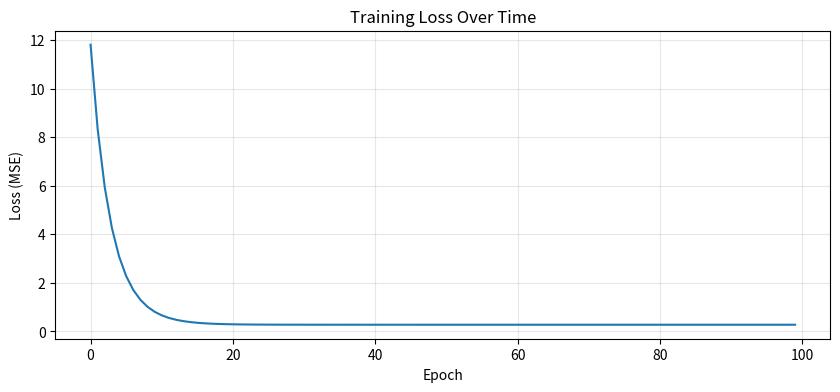

Generate this figure with matplotlib:
# Source: AI_Learning_Cursor lines 1915-2087
# Original transcript phase: None - None
# Nearest header: #### The Complete Implementation
# Title: LINEAR REGRESSION FROM SCRATCH
#
# This file was extracted automatically by reference_code/_extract_from_transcript.py
# from the original Cursor session that produced this curriculum.
# It is intended as REFERENCE / SOLUTION code: build your own version FIRST,
# then diff your version against this one to find blind spots.

"""
LINEAR REGRESSION FROM SCRATCH

The goal: Given data points, find the best line (or hyperplane) that fits them.

The math:
- Prediction: y_pred = X @ weights + bias
- Loss (Mean Squared Error): L = mean((y_pred - y_true)²)
- Gradients: 
    dL/dweights = (2/n) * X.T @ (y_pred - y_true)
    dL/dbias = (2/n) * sum(y_pred - y_true)
- Update: weights = weights - learning_rate * gradient
"""

import numpy as np
import matplotlib.pyplot as plt

class LinearRegressionFromScratch:
    """
    Full implementation of linear regression with gradient descent.
    This is exactly what happens inside ML libraries!
    """
    
    def __init__(self, learning_rate=0.01):
        self.learning_rate = learning_rate
        self.weights = None
        self.bias = None
        self.loss_history = []
    
    def _initialize_parameters(self, n_features):
        """Initialize weights and bias (like initializing neural network weights)."""
        # Small random values work well for initialization
        self.weights = np.random.randn(n_features) * 0.01
        self.bias = 0.0
        print(f"Initialized weights: {self.weights}")
        print(f"Initialized bias: {self.bias}")
    
    def _forward(self, X):
        """
        Forward pass: compute predictions.
        This is the same as a neural network forward pass!
        """
        return X @ self.weights + self.bias
    
    def _compute_loss(self, y_pred, y_true):
        """
        Compute Mean Squared Error (MSE) loss.
        This measures how wrong our predictions are.
        """
        n = len(y_true)
        mse = np.sum((y_pred - y_true) ** 2) / n
        return mse
    
    def _compute_gradients(self, X, y_pred, y_true):
        """
        Compute gradients using calculus.
        This tells us how to adjust weights to reduce loss.
        """
        n = len(y_true)
        error = y_pred - y_true
        
        # Gradient of loss with respect to weights
        dL_dweights = (2 / n) * (X.T @ error)
        
        # Gradient of loss with respect to bias
        dL_dbias = (2 / n) * np.sum(error)
        
        return dL_dweights, dL_dbias
    
    def _update_parameters(self, dL_dweights, dL_dbias):
        """
        Gradient descent update step.
        Move parameters in the direction that reduces loss.
        """
        self.weights = self.weights - self.learning_rate * dL_dweights
        self.bias = self.bias - self.learning_rate * dL_dbias
    
    def fit(self, X, y, n_epochs=100, verbose=True):
        """
        Train the model using gradient descent.
        
        Parameters:
        - X: Input features, shape (n_samples, n_features)
        - y: Target values, shape (n_samples,)
        - n_epochs: Number of training iterations
        """
        n_samples, n_features = X.shape
        
        # Step 1: Initialize parameters
        self._initialize_parameters(n_features)
        
        if verbose:
            print(f"\nTraining for {n_epochs} epochs...")
            print("-" * 50)
        
        for epoch in range(n_epochs):
            # Step 2: Forward pass (make predictions)
            y_pred = self._forward(X)
            
            # Step 3: Compute loss (how wrong are we?)
            loss = self._compute_loss(y_pred, y)
            self.loss_history.append(loss)
            
            # Step 4: Backward pass (compute gradients)
            dL_dweights, dL_dbias = self._compute_gradients(X, y_pred, y)
            
            # Step 5: Update parameters (gradient descent step)
            self._update_parameters(dL_dweights, dL_dbias)
            
            if verbose and (epoch < 5 or epoch % 20 == 0 or epoch == n_epochs - 1):
                print(f"Epoch {epoch+1:3d}: Loss = {loss:.6f}")
        
        print(f"\n✅ Training complete!")
        print(f"Final weights: {self.weights}")
        print(f"Final bias: {self.bias:.4f}")
    
    def predict(self, X):
        """Make predictions on new data."""
        return self._forward(X)
    
    def plot_training(self):
        """Visualize the training process."""
        plt.figure(figsize=(10, 4))
        plt.plot(self.loss_history)
        plt.xlabel('Epoch')
        plt.ylabel('Loss (MSE)')
        plt.title('Training Loss Over Time')
        plt.grid(True, alpha=0.3)
        plt.savefig('training_loss.png', dpi=100)
        print("Saved training_loss.png")
        plt.show()


# =================================
# TEST THE IMPLEMENTATION
# =================================

print("=" * 60)
print("LINEAR REGRESSION FROM SCRATCH")
print("=" * 60)

# Create synthetic data: y = 3*x1 + 2*x2 + 1 + noise
np.random.seed(42)
n_samples = 100
X = np.random.randn(n_samples, 2)  # 2 features
true_weights = np.array([3.0, 2.0])
true_bias = 1.0
y = X @ true_weights + true_bias + np.random.randn(n_samples) * 0.5  # Add noise

print(f"True relationship: y = {true_weights[0]}*x1 + {true_weights[1]}*x2 + {true_bias}")
print(f"Data shape: X={X.shape}, y={y.shape}")

# Train our model
model = LinearRegressionFromScratch(learning_rate=0.1)
model.fit(X, y, n_epochs=100)

# Compare with true values
print(f"\nComparison:")
print(f"  True weights: {true_weights}, Learned weights: {model.weights}")
print(f"  True bias: {true_bias}, Learned bias: {model.bias:.4f}")

# Plot training curve
model.plot_training()

# Test predictions
print(f"\nTest predictions:")
X_test = np.array([[1.0, 1.0], [0.5, 0.5], [-1.0, 2.0]])
predictions = model.predict(X_test)
for x, pred in zip(X_test, predictions):
    true_val = x @ true_weights + true_bias
    print(f"  Input: {x}, Predicted: {pred:.3f}, True: {true_val:.1f}")
